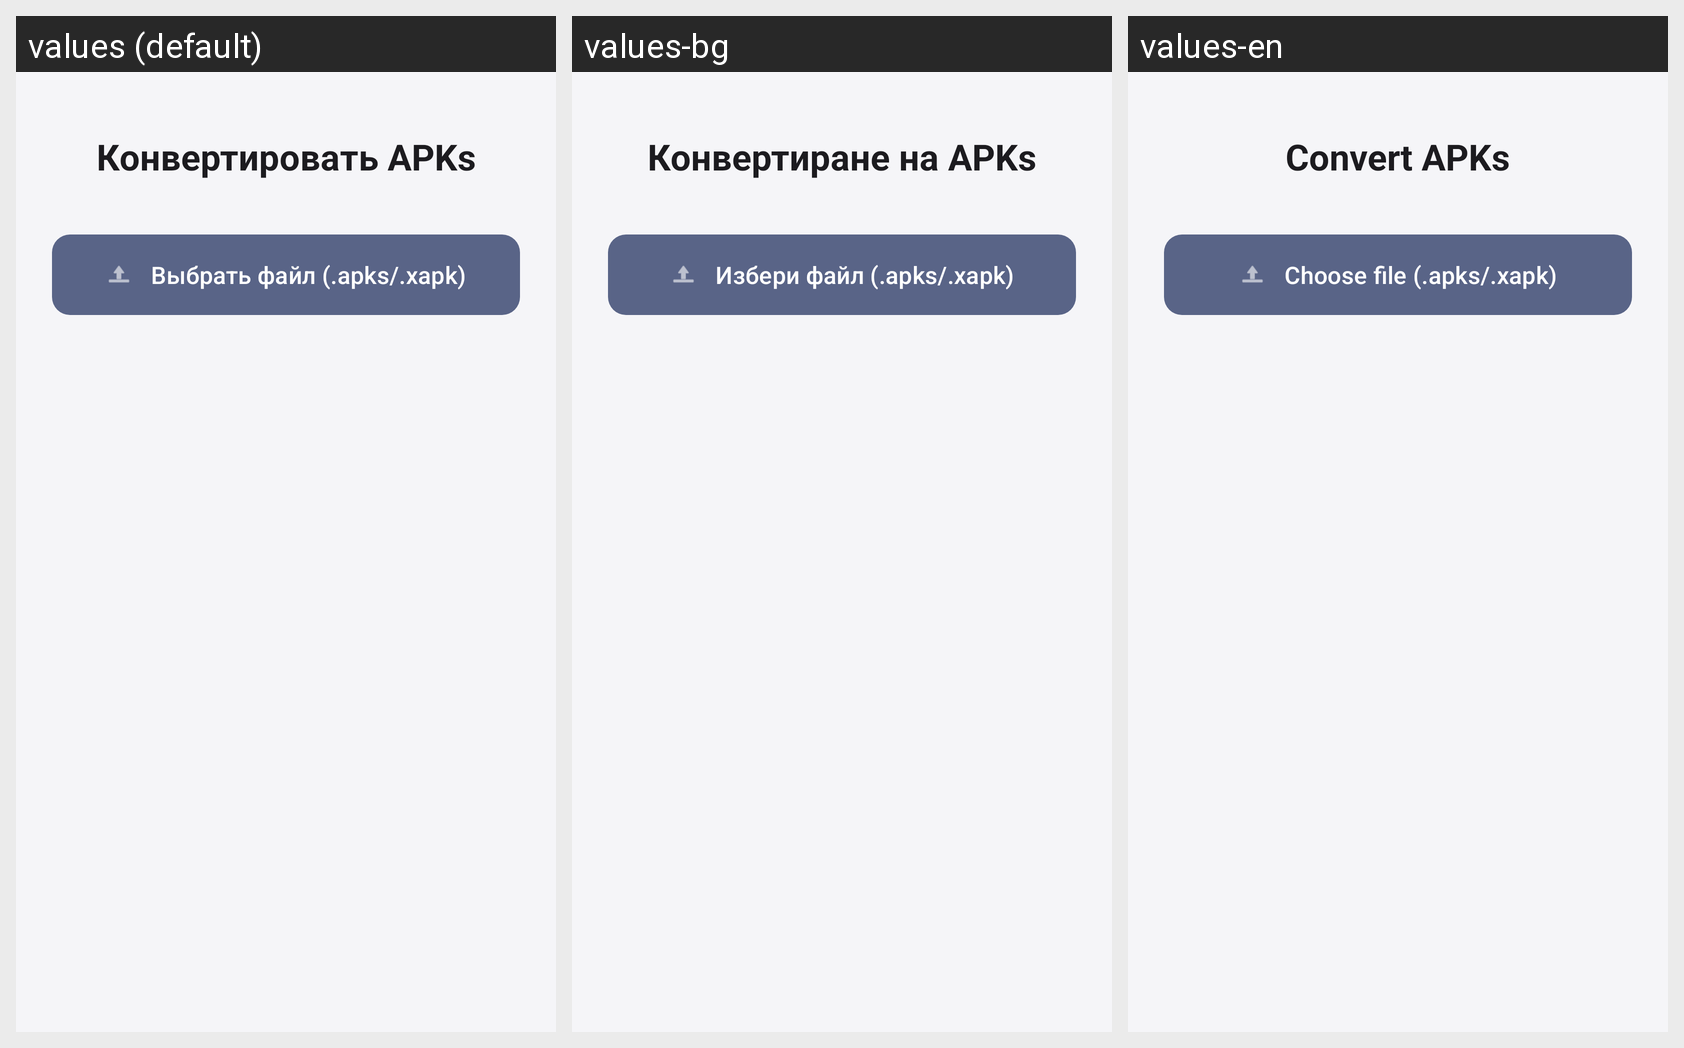

The Android screen above is rendered under several locales of the same app. Produce the string resources it draws, with the default and per-locale values.
Android screen res/layout/activity_conversion.xml rendered under 3 locales, left to right: values (default), values-bg, values-en. Device: Nexus 5 (rendered at 1080×1920; each locale shown at half size, 540×960, under a caption strip naming it); theme Theme.LazyModification.
Strings drawn on this screen, with the default value and each locale's value (text and hints the layout hard-codes, and strings that could not be matched under every locale, appear in the picture but are not listed):

convert_apks
  values: Конвертировать APKs
  values-bg: Конвертиране на APKs
  values-en: Convert APKs

choose_file_apks_xapk
  values: Выбрать файл (.apks/.xapk)
  values-bg: Избери файл (.apks/.xapk)
  values-en: Choose file (.apks/.xapk)
